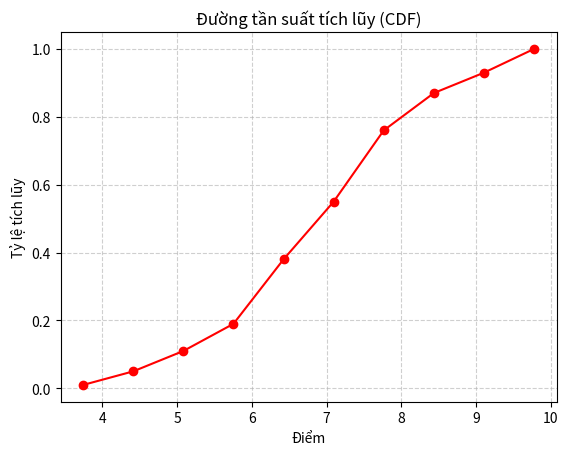

Reproduce this figure in Python.
import numpy as np
import matplotlib.pyplot as plt

np.random.seed(42)
scores = np.random.normal(loc=7, scale=1.5, size=100)
scores = np.clip(scores, 0, 10)

counts, bin_edges = np.histogram(scores, bins=10)
cdf = np.cumsum(counts) / np.sum(counts)

plt.plot(bin_edges[1:], cdf, marker="o", color="red")
plt.title("Đường tần suất tích lũy (CDF)")
plt.xlabel("Điểm")
plt.ylabel("Tỷ lệ tích lũy")
plt.grid(True, linestyle="--", alpha=0.6)
plt.show()
